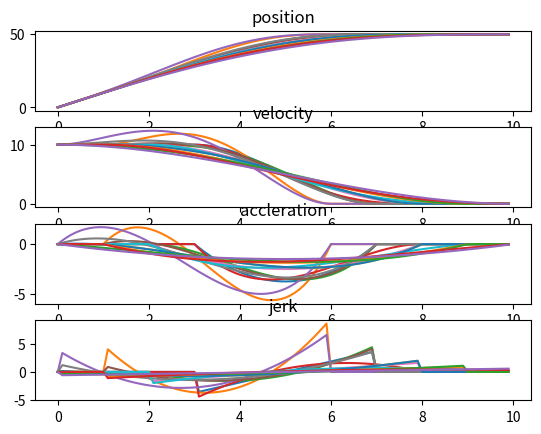

Recreate this plot in Python.
import numpy as np
from numpy.polynomial import Polynomial

class Trajectory:
    def __init__(self, start_state, end_state, duration, delay=0.0, total_duration=10.0, sample_rate=100.0):
        self.start_state = np.array(start_state)
        self.end_state = np.array(end_state)
        self.duration = duration
        self.delay = delay
        self.total_duration = total_duration
        self.sample_rate = sample_rate
        self.max_jerk = 10.0
        self.max_acceleration = 10.0


    @staticmethod
    def StoppingTrajectory(start_state, end_state, duration, delay=0.0, total_duration=10.0, sample_rate=100.0):
        trajectory = Trajectory(
            start_state, end_state, duration,
            delay=delay, total_duration=total_duration, sample_rate=sample_rate)

        trajectory.polynomial = Trajectory.calc_quintic_polynomial(
            trajectory.state_at_time(delay),
            end_state,
            duration)

        return trajectory


    @staticmethod
    def VelocityKeepingTrajectory(start_state, end_state, duration, delay=0.0, total_duration=10.0, sample_rate=100.0):
        trajectory = Trajectory(
            start_state, end_state, duration,
            delay=delay, total_duration=total_duration, sample_rate=sample_rate)

        trajectory.polynomial = Trajectory.calc_quartic_polynomial(
            trajectory.state_at_time(delay),
            end_state,
            duration)

        return trajectory


    def position_at_time(self, t):
        if t <= self.delay:
            s0, v0, a0 = self.start_state
            return s0 + v0 * t + 0.5 * a0 * t * t

        elif t < self.duration + self.delay:
            return self.polynomial(t - self.delay)

        else:
            s1, v1, a1 = self.end_state
            dt = t - self.delay - self.duration
            return s1 + v1 * dt + 0.5 * a1 * dt * dt


    def velocity_at_time(self,t):
        if t <= self.delay:
            v0, a0 = self.start_state[1:]
            return v0 + a0 * t

        elif t < self.duration + self.delay:
            return self.polynomial.deriv(1)(t - self.delay)

        else:
            v1, a1 = self.end_state[1:]
            dt = t - self.delay - self.duration
            return v1 + a1 * dt


    def acceleration_at_time(self, t):
        if t <= self.delay:
            return self.start_state[2]

        elif t < self.duration + self.delay:
            return self.polynomial.deriv(2)(t - self.delay)

        else:
            return self.end_state[2]


    def jerk_at_time(self, t):
        if t <= self.delay or t >= self.delay + self.duration:
            return 0.0

        else:
            return self.polynomial.deriv(3)(t - self.delay)


    def state_at_time(self, t):
        return [self.position_at_time(t), self.velocity_at_time(t), self.acceleration_at_time(t)]


    def time_for_position(self, x, initial_t = None, gamma=0.001, precision=1e-3, max_iterations=1000):
        s1,v1,a1 = self.end_state
        if x > s1 and v1 == 0.0 and a1 == 0.0:
            return float('inf')

        # Derivative of the error term:
        def df(t):
            return -2.0 * (x - self.position_at_time(t)) * self.velocity_at_time(t)

        # Initial guess for gradient descent:
        def calc_initial_t(x):
            t = 0.0
            min_error = 1e9
            min_t = 0.0

            while t < self.total_duration:
                s = self.position_at_time(t)
                error = pow(x - s, 2)
                if error < min_error:
                    min_error = error
                    min_t = t
                t += self.total_duration / 100
            return min_t

        current_t = calc_initial_t(x) if initial_t is None else initial_t
        previous_step_size = float('inf')
        i = 0

        # Perform gradient descent:
        while previous_step_size > precision:
            previous_t = current_t
            current_t += -gamma * df(previous_t)
            previous_step_size = abs(current_t - previous_t)
            if i >= max_iterations:
                break
            i += 1

        return current_t


    def velocity_at_position(self, x):
        t = self.time_for_position(x)

        if t == float('inf'):
            return 0.0
        else:
            return self.velocity_at_time(t)


    def cost(self):
        t = np.arange(0.0, self.total_duration, 0.1)
        v = np.vectorize(self.velocity_at_time)(t)
        a = np.vectorize(self.acceleration_at_time)(t)
        j = np.vectorize(self.jerk_at_time)(t)

        if np.any(v < 0.0)   \
          or np.any(a >= self.max_acceleration) \
          or np.any(a <= -2.0 * self.max_acceleration) \
          or np.any(j >= self.max_jerk) \
          or np.any(j <= -2.0 * self.max_jerk):
            return float('inf')

        return np.sum(a * a + j * j)


    @staticmethod
    def calc_quintic_polynomial(start_state, end_state, duration):
        s0, sd0, sdd0 = start_state
        s1, sd1, sdd1 = end_state

        dT1 = duration
        dT2 = dT1 * dT1
        dT3 = dT2 * dT1
        dT4 = dT3 * dT1
        dT5 = dT4 * dT1

        x = np.array([
            [s1 - s0 - sd0 * dT1 - 0.5 * sdd0 * dT2],
            [sd1 - sd0 - sdd0 * dT1],
            [sdd1 - sdd0]
        ])

        A = np.array([
            [  dT3,    dT4,    dT5],
            [3*dT2,  4*dT3,  5*dT4],
            [6*dT1, 12*dT2, 20*dT3]
        ])

        coeffs1 = np.array([s0, sd0, 0.5 * sdd0])
        coeffs2 = np.dot(np.linalg.inv(A),x)

        return Polynomial(np.concatenate((coeffs1, coeffs2.reshape((3,))), axis=0))


    @staticmethod
    def calc_quartic_polynomial(start_state, end_state, duration):
        s0, sd0, sdd0 = start_state
        s1, sd1, sdd1 = end_state

        dT1 = duration
        dT2 = dT1 * dT1
        dT3 = dT2 * dT1

        x = np.array([
            [sd1 - sd0 - sdd0 * dT1],
            [sdd1 - sdd0]
        ])

        A = np.array([
            [3*dT2,  4*dT3],
            [6*dT1, 12*dT2]
        ])

        coeffs1 = np.array([s0, sd0, 0.5 * sdd0])
        coeffs2 = np.dot(np.linalg.inv(A),x)

        return Polynomial(np.concatenate((coeffs1, coeffs2.reshape((2,))), axis=0))


if __name__ == "__main__":
    import matplotlib.pyplot as plt
    delta_s = 50.0
    v0 = 10.0
    s0 = [0, v0, 0]
    s1 = [delta_s, 0, 0]
    total_duration = 10.0

    trajectories = []

    for duration in np.arange(1.0, total_duration + 0.1, 1.0):
        for delay in np.arange(0.0, total_duration - duration + 0.1, 1.0):
            tr = Trajectory.StoppingTrajectory(s0, s1, duration, delay)

            if tr.cost() < float('inf'):
                trajectories.append(tr)

    fig = plt.figure()
    ax1 = fig.add_subplot(4,1,1)
    ax1.set_title("position")
    ax2 = fig.add_subplot(4,1,2)
    ax2.set_title("velocity")
    ax3 = fig.add_subplot(4,1,3)
    ax3.set_yscale('linear')
    ax3.set_title("accleration")
    ax4 = fig.add_subplot(4,1,4)
    ax4.set_title("jerk")

    for tr in trajectories:
        t = np.arange(0, total_duration, 0.1)
        s = np.vectorize(tr.position_at_time)
        v = np.vectorize(tr.velocity_at_time)
        acc = np.vectorize(tr.acceleration_at_time)
        j = np.vectorize(tr.jerk_at_time)

        ax1.plot(t, s(t))
        ax2.plot(t, v(t))
        ax3.plot(t, acc(t))
        ax4.plot(t, j(t))


    plt.show()


    # print tr.coeffs
    # print
    # print "Testing time_for_position:"
    # for i in range(0, 11):
    #     t = tr.time_for_position(i)
    #     print i, t
    # print
    # print "Testing velocity_at_position:"
    # for x in range(0,21):
    #     v = tr.velocity_at_position(x)
    #     print x, v
